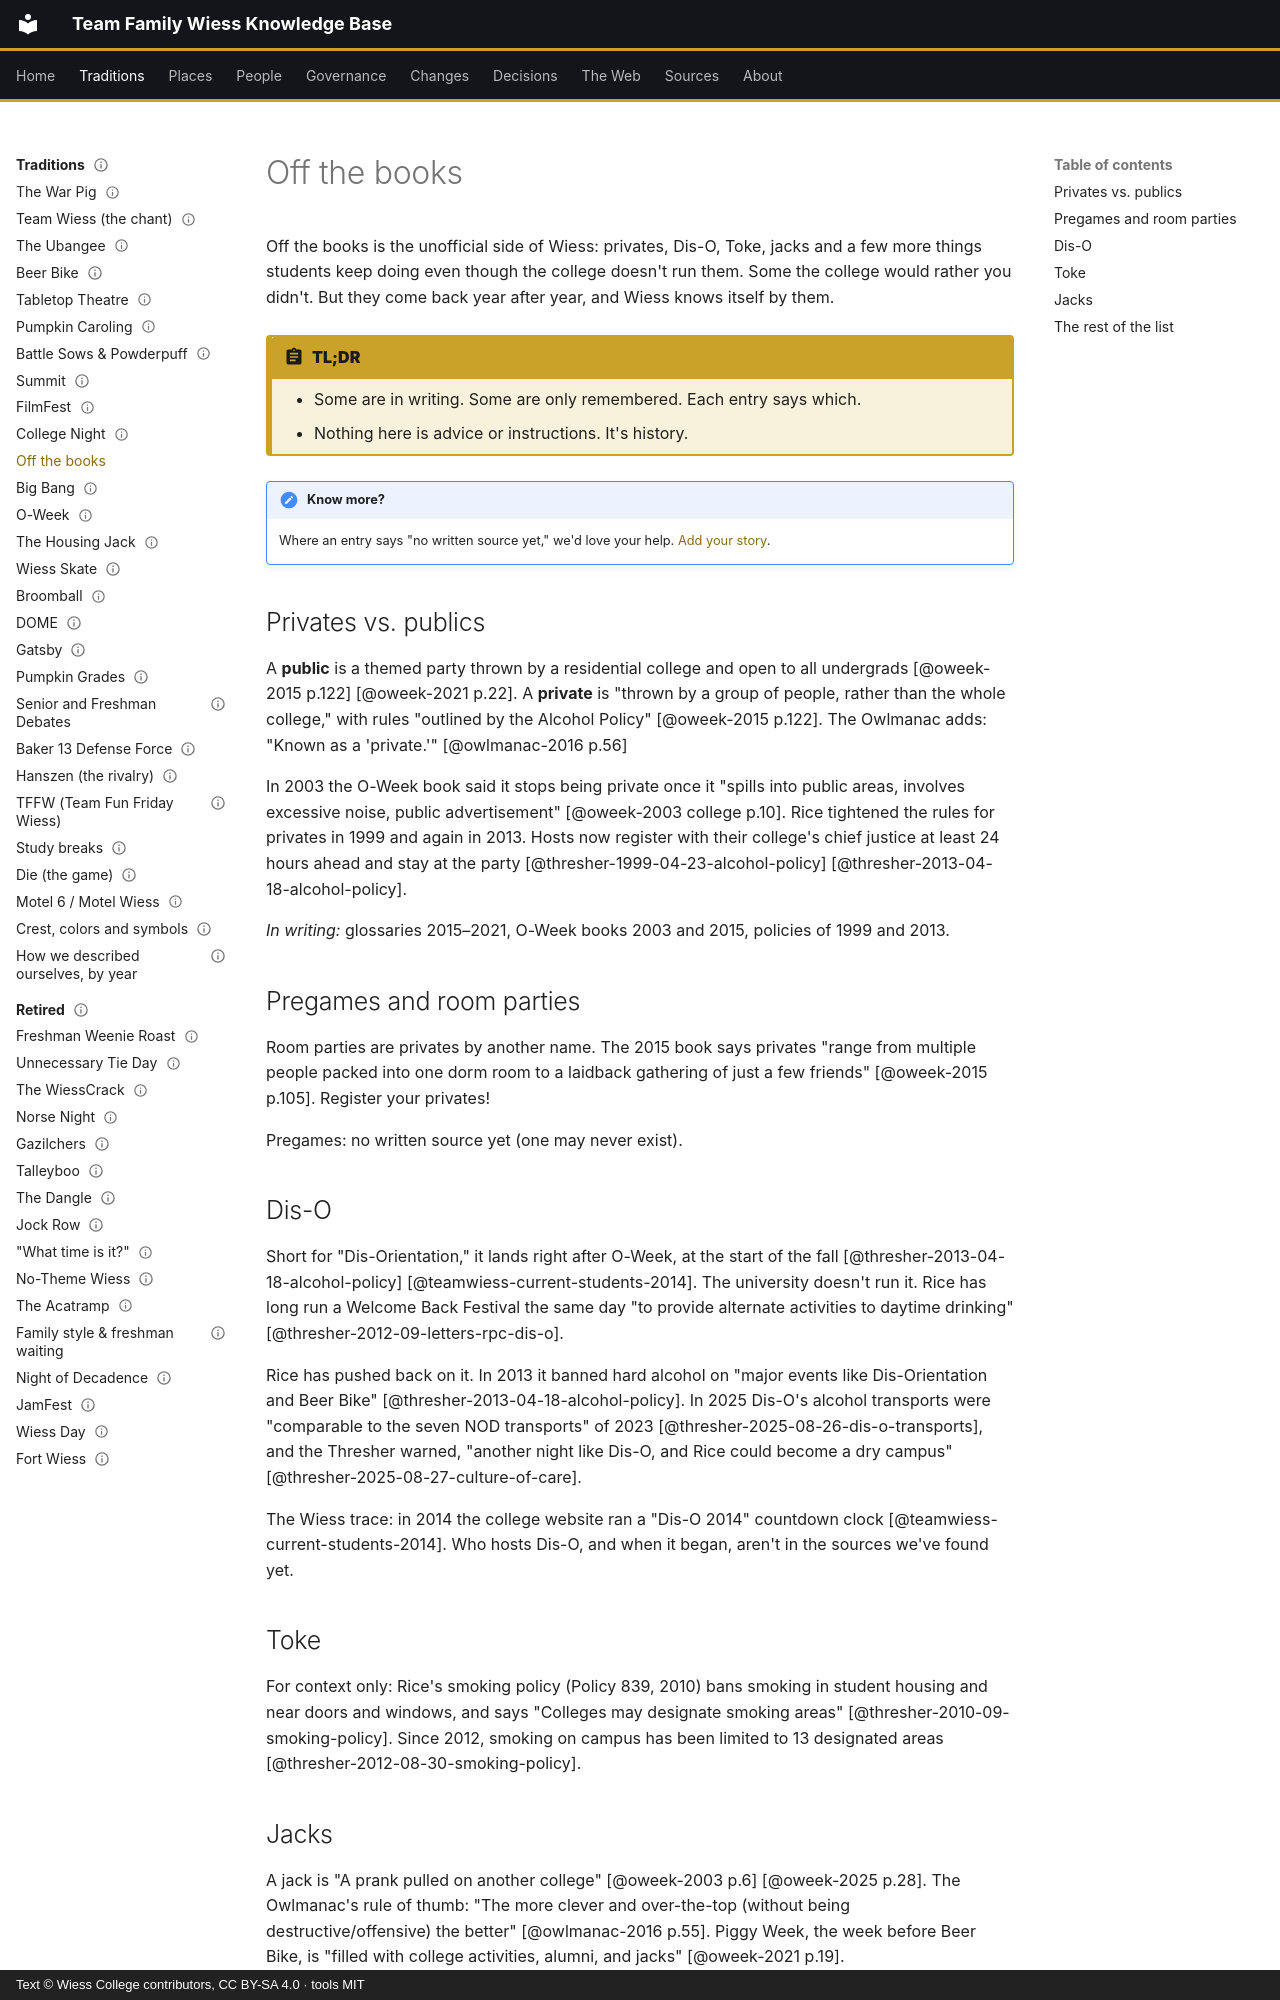

repository: Wiess-College/TFWKB · page: traditions/off-the-books/index.html · generator: mkdocs · copyright: Text © Wiess College contributors, CC BY-SA 4.0 · tools MIT

---
title: Off the books
---

# Off the books

Off the books is the unofficial side of Wiess: privates, Dis-O, Toke, jacks and a few more things students keep doing even though the college doesn't run them. Some the college would rather you didn't. But they come back year after year, and Wiess knows itself by them.

!!! abstract "TL;DR"
    - Some are in writing. Some are only remembered. Each entry says which.
    - Nothing here is advice or instructions. It's history.

!!! note "Know more?"
    Where an entry says "no written source yet," we'd love your help. [Add your story](../about/contribute.md).

## Privates vs. publics

A **public** is a themed party thrown by a residential college and open to all undergrads [@oweek-2015 p.122] [@oweek-2021 p.22]. A **private** is "thrown by a group of people, rather than the whole college," with rules "outlined by the Alcohol Policy" [@oweek-2015 p.122]. The Owlmanac adds: "Known as a 'private.'" [@owlmanac-2016 p.56]

In 2003 the O-Week book said it stops being private once it "spills into public areas, involves excessive noise, public advertisement" [@oweek-2003 college p.10]. Rice tightened the rules for privates in 1999 and again in 2013. Hosts now register with their college's chief justice at least 24 hours ahead and stay at the party [@thresher-1999-04-23-alcohol-policy] [@thresher-2013-04-18-alcohol-policy].

*In writing:* glossaries 2015–2021, O-Week books 2003 and 2015, policies of 1999 and 2013.

## Pregames and room parties

Room parties are privates by another name. The 2015 book says privates "range from multiple people packed into one dorm room to a laidback gathering of just a few friends" [@oweek-2015 p.105]. Register your privates!

Pregames: no written source yet (one may never exist).

## Dis-O

Short for "Dis-Orientation," it lands right after O-Week, at the start of the fall [@thresher-2013-04-18-alcohol-policy] [@teamwiess-current-students-2014]. The university doesn't run it. Rice has long run a Welcome Back Festival the same day "to provide alternate activities to daytime drinking" [@thresher-2012-09-letters-rpc-dis-o].

Rice has pushed back on it. In 2013 it banned hard alcohol on "major events like Dis-Orientation and Beer Bike" [@thresher-2013-04-18-alcohol-policy]. In 2025 Dis-O's alcohol transports were "comparable to the seven NOD transports" of 2023 [@thresher-2025-08-26-dis-o-transports], and the Thresher warned, "another night like Dis-O, and Rice could become a dry campus" [@thresher-2025-08-27-culture-of-care].

The Wiess trace: in 2014 the college website ran a "Dis-O 2014" countdown clock [@teamwiess-current-students-2014]. Who hosts Dis-O, and when it began, aren't in the sources we've found yet.

## Toke

For context only: Rice's smoking policy (Policy 839, 2010) bans smoking in student housing and near doors and windows, and says "Colleges may designate smoking areas" [@thresher-2010-09-smoking-policy]. Since 2012, smoking on campus has been limited to 13 designated areas [@thresher-2012-08-30-smoking-policy].
